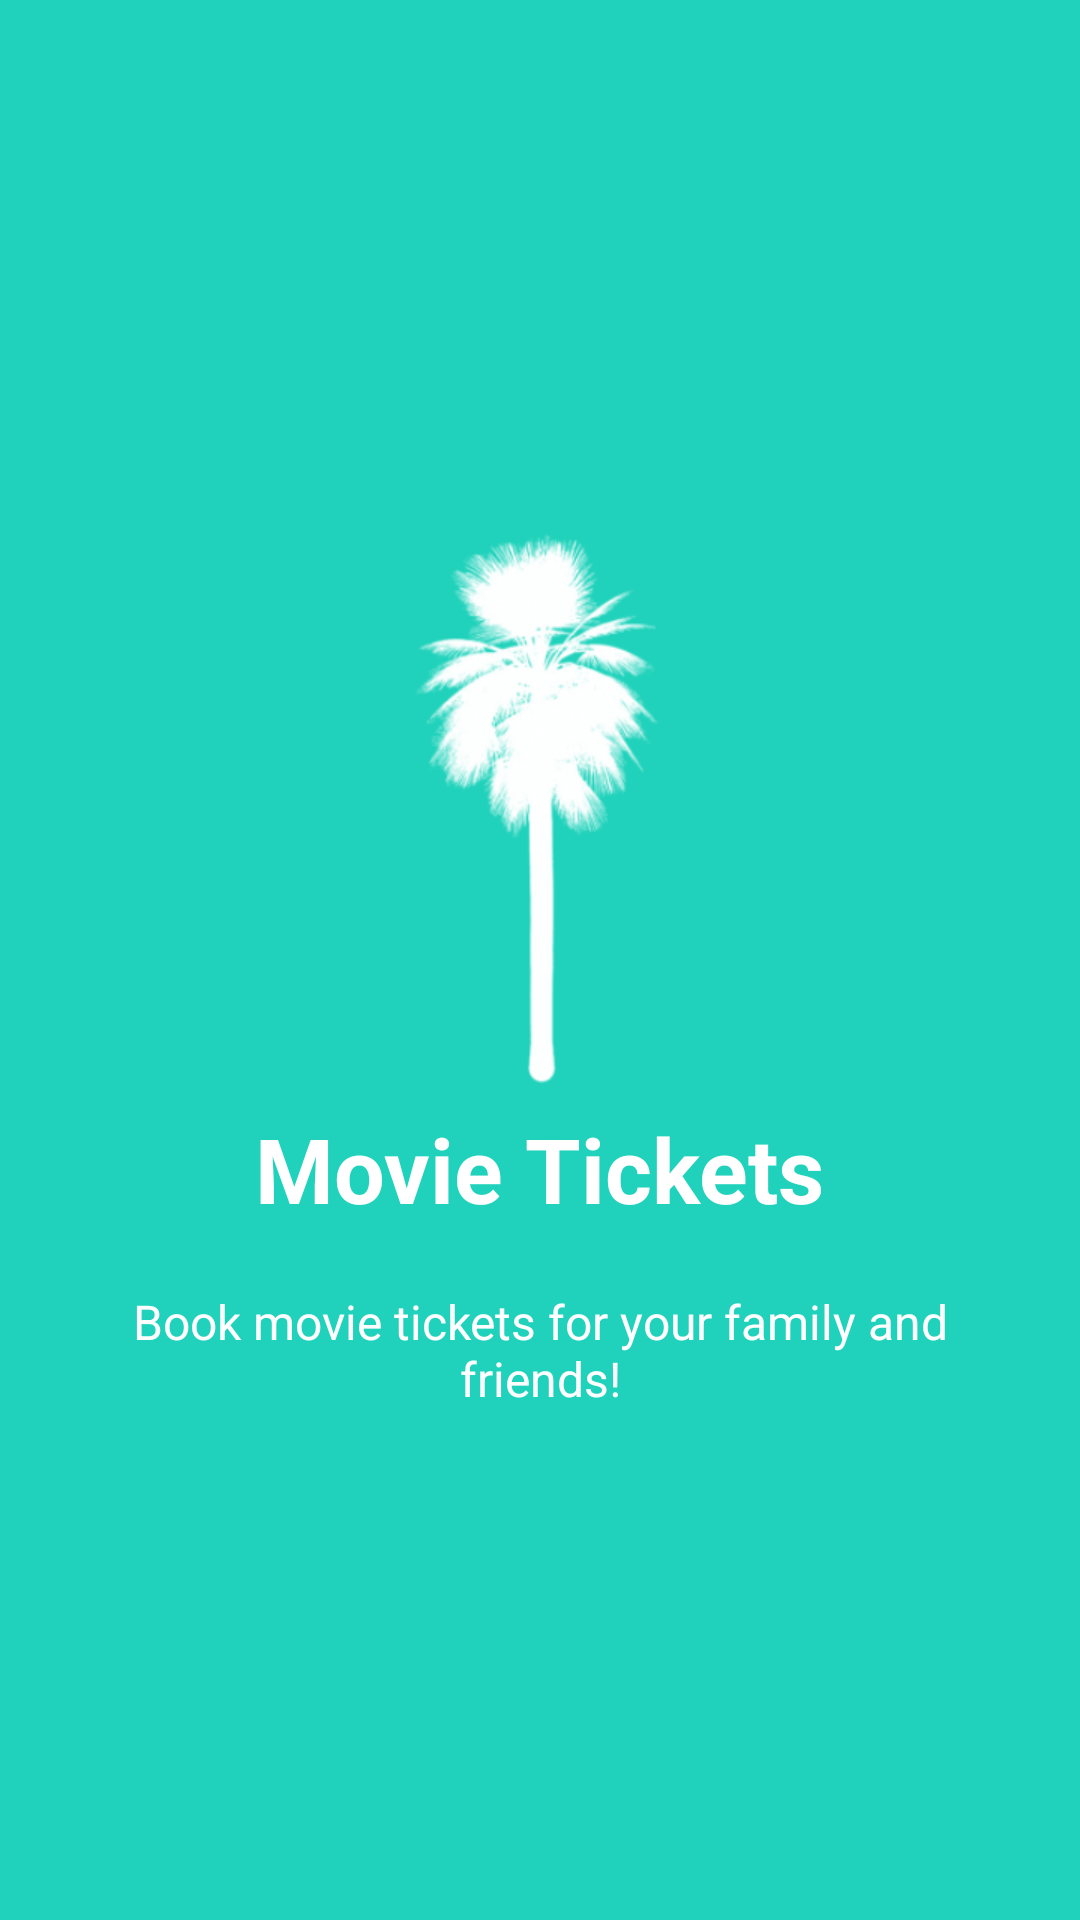

Produce the Android XML layout that renders to this screen, including the resource entries it uses.
<!-- AndroidManifest.xml: application theme Theme.RicoPaRico -->
<!-- res/layout/info_slide2.xml -->
<?xml version="1.0" encoding="utf-8"?>
<RelativeLayout xmlns:android="http://schemas.android.com/apk/res/android"
    android:layout_width="match_parent"
    android:layout_height="match_parent"
    android:background="@color/bg_screen2">

    <LinearLayout
        android:layout_width="wrap_content"
        android:layout_height="wrap_content"
        android:layout_centerInParent="true"
        android:gravity="center_horizontal"
        android:orientation="vertical">

        <ImageView
            android:layout_width="200dp"
            android:layout_height="200dp"
            android:src="@drawable/icon_tree_two" />

        <TextView
            android:layout_width="wrap_content"
            android:layout_height="wrap_content"
            android:text="@string/slide_2_title"
            android:textColor="@android:color/white"
            android:textSize="@dimen/slide_title"
            android:textStyle="bold" />

        <TextView
            android:layout_width="wrap_content"
            android:layout_height="wrap_content"
            android:layout_marginTop="20dp"
            android:paddingLeft="@dimen/desc_padding"
            android:paddingRight="@dimen/desc_padding"
            android:text="@string/slide_2_desc"
            android:textAlignment="center"
            android:textColor="@android:color/white"
            android:textSize="@dimen/slide_desc" />

    </LinearLayout>


</RelativeLayout>
<!-- resources referenced by this layout -->
<resources>
  <color name="bg_screen2">#20d2bb</color>
  <dimen name="desc_padding">40dp</dimen>
  <dimen name="slide_desc">16dp</dimen>
  <dimen name="slide_title">30dp</dimen>
  <!-- drawable icon_tree_two: png bitmap (drawable, 30355 bytes) -->
  <string name="slide_2_desc">Book movie tickets for your family and friends!</string>
  <string name="slide_2_title">Movie Tickets</string>
  <style name="Theme.RicoPaRico" parent="Base.AppTheme" />
  <style name="Base.AppTheme" parent="Theme.AppCompat.Light.NoActionBar">
          
          <item name="colorPrimary">@color/primaryColor</item>
          <item name="colorPrimaryDark">@color/primaryDarkColor</item>
          <item name="colorAccent">@color/accentColor</item>
  
          <item name="android:windowBackground">@color/window_background</item>
      </style>
  <color name="primaryColor">#00B33B</color>
  <color name="primaryDarkColor">#006000</color>
  <color name="accentColor">#fff</color>
  <color name="window_background">#FFF5F5F5</color>
</resources>
